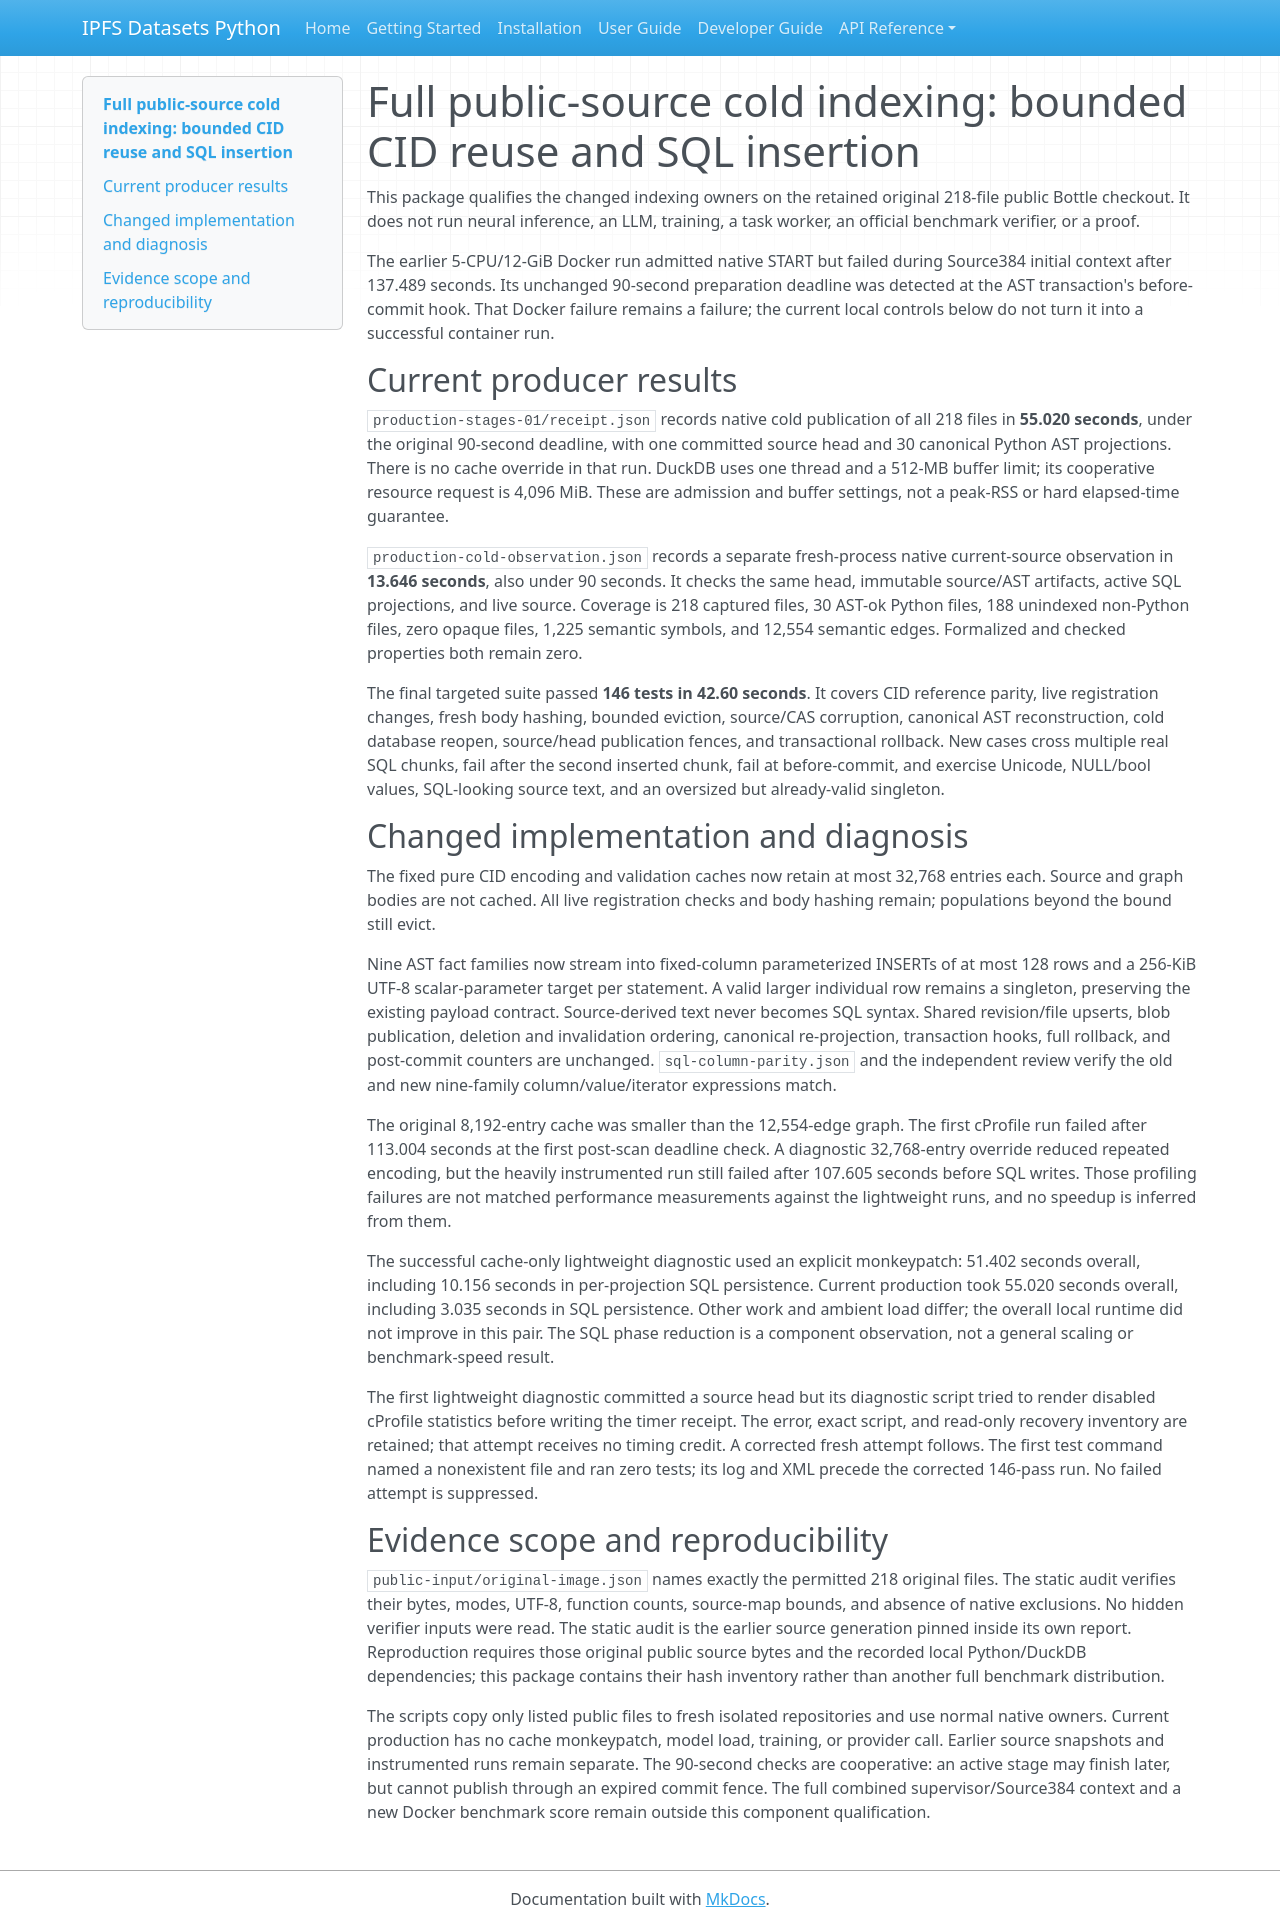

repository: endomorphosis/ipfs_datasets_py · page: software_contracts/evidence/source-cold-index-performance-20261003/index.html · generator: mkdocs

# Full public-source cold indexing: bounded CID reuse and SQL insertion

This package qualifies the changed indexing owners on the retained original
218-file public Bottle checkout. It does not run neural inference, an LLM,
training, a task worker, an official benchmark verifier, or a proof.

The earlier 5-CPU/12-GiB Docker run admitted native START but failed during
Source384 initial context after 137.489 seconds. Its unchanged 90-second
preparation deadline was detected at the AST transaction's before-commit hook.
That Docker failure remains a failure; the current local controls below do not
turn it into a successful container run.

## Current producer results

`production-stages-01/receipt.json` records native cold publication of all 218
files in **55.020 seconds**, under the original 90-second deadline, with one
committed source head and 30 canonical Python AST projections. There is no
cache override in that run. DuckDB uses one thread and a 512-MB buffer limit;
its cooperative resource request is 4,096 MiB. These are admission and buffer
settings, not a peak-RSS or hard elapsed-time guarantee.

`production-cold-observation.json` records a separate fresh-process native
current-source observation in **13.646 seconds**, also under 90 seconds. It
checks the same head, immutable source/AST artifacts, active SQL projections,
and live source. Coverage is 218 captured files, 30 AST-ok Python files,
188 unindexed non-Python files, zero opaque files, 1,225 semantic symbols, and
12,554 semantic edges. Formalized and checked properties both remain zero.

The final targeted suite passed **146 tests in 42.60 seconds**. It covers CID
reference parity, live registration changes, fresh body hashing, bounded
eviction, source/CAS corruption, canonical AST reconstruction, cold database
reopen, source/head publication fences, and transactional rollback. New cases
cross multiple real SQL chunks, fail after the second inserted chunk, fail at
before-commit, and exercise Unicode, NULL/bool values, SQL-looking source text,
and an oversized but already-valid singleton.

## Changed implementation and diagnosis

The fixed pure CID encoding and validation caches now retain at most 32,768
entries each. Source and graph bodies are not cached. All live registration
checks and body hashing remain; populations beyond the bound still evict.

Nine AST fact families now stream into fixed-column parameterized INSERTs of
at most 128 rows and a 256-KiB UTF-8 scalar-parameter target per statement.
A valid larger individual row remains a singleton, preserving the existing
payload contract. Source-derived text never becomes SQL syntax. Shared
revision/file upserts, blob publication, deletion and invalidation ordering,
canonical re-projection, transaction hooks, full rollback, and post-commit
counters are unchanged. `sql-column-parity.json` and the independent review
verify the old and new nine-family column/value/iterator expressions match.

The original 8,192-entry cache was smaller than the 12,554-edge graph. The
first cProfile run failed after 113.004 seconds at the first post-scan deadline
check. A diagnostic 32,768-entry override reduced repeated encoding, but the
heavily instrumented run still failed after 107.605 seconds before SQL writes.
Those profiling failures are not matched performance measurements against the
lightweight runs, and no speedup is inferred from them.

The successful cache-only lightweight diagnostic used an explicit monkeypatch:
51.402 seconds overall, including 10.156 seconds in per-projection SQL
persistence. Current production took 55.020 seconds overall, including 3.035
seconds in SQL persistence. Other work and ambient load differ; the overall
local runtime did not improve in this pair. The SQL phase reduction is a
component observation, not a general scaling or benchmark-speed result.

The first lightweight diagnostic committed a source head but its diagnostic
script tried to render disabled cProfile statistics before writing the timer
receipt. The error, exact script, and read-only recovery inventory are retained;
that attempt receives no timing credit. A corrected fresh attempt follows.
The first test command named a nonexistent file and ran zero tests; its log and
XML precede the corrected 146-pass run. No failed attempt is suppressed.

## Evidence scope and reproducibility

`public-input/original-image.json` names exactly the permitted 218 original
files. The static audit verifies their bytes, modes, UTF-8, function counts,
source-map bounds, and absence of native exclusions. No hidden verifier inputs
were read. The static audit is the earlier source generation pinned inside its
own report. Reproduction requires those original public source bytes and the
recorded local Python/DuckDB dependencies; this package contains their hash
inventory rather than another full benchmark distribution.

The scripts copy only listed public files to fresh isolated repositories and
use normal native owners. Current production has no cache monkeypatch, model
load, training, or provider call. Earlier source snapshots and instrumented
runs remain separate. The 90-second checks are cooperative: an active stage
may finish later, but cannot publish through an expired commit fence. The
full combined supervisor/Source384 context and a new Docker benchmark score
remain outside this component qualification.
